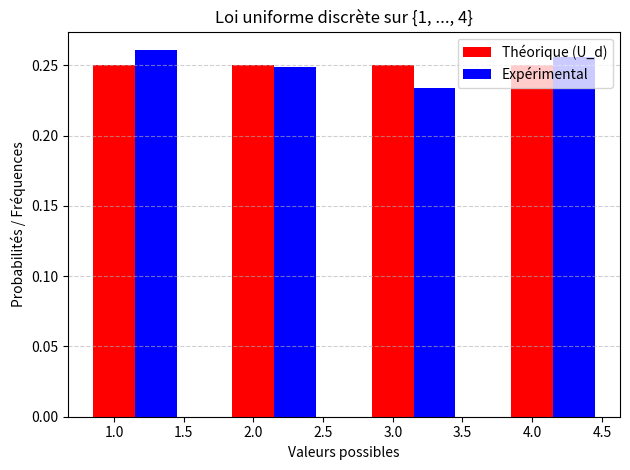

This figure's Python source: (Note: this script raises an exception after producing the figure.)
import random
import math
import numpy as np
import matplotlib.pyplot as plt

# Fonction de simulation
def uniforme(a, b):
    return a + math.floor(random.random() * ((b - a) + 1))

# Fonction utilitaire : calcEffectif
def position(L, elt):
    for i in range(len(L)):
        if L[i] == elt:
            return i
    return -1

def calcEffectif(cl, Obs):
    effectifs = [0] * len(cl)
    for val in Obs:
        i = position(cl, val)
        if i != -1:
            effectifs[i] += 1
    return effectifs

# Paramètres
N = 1000      # Nombre de simulations
a = 1
b = 4         # Uniforme sur {1, 2, 3, 4}
n = b - a + 1

#Ligne 9 équivalente avec une boucle for
Obs = []
for _ in range(N):
    Obs.append(uniforme(a, b))

# Classes
cl = list(range(a, b + 1))

#Calcul des effectifs
effectif = calcEffectif(cl, Obs)

#Distribution théorique
P = [1 / n] * n

#Tracé du diagramme comparatif
absc = np.array(cl)
plt.bar(absc, P, color='r', width=0.3, label="Théorique (U_d)")
plt.bar(absc + 0.3, [e / N for e in effectif], color='b', width=0.3, label="Expérimental")
plt.xlabel("Valeurs possibles")
plt.ylabel("Probabilités / Fréquences")
plt.title("Loi uniforme discrète sur {1, ..., 4}")
plt.legend()
plt.grid(axis='y', linestyle='--', alpha=0.6)
plt.tight_layout()
plt.savefig("../figures/hist_uniforme_discrete.png")
plt.show()
